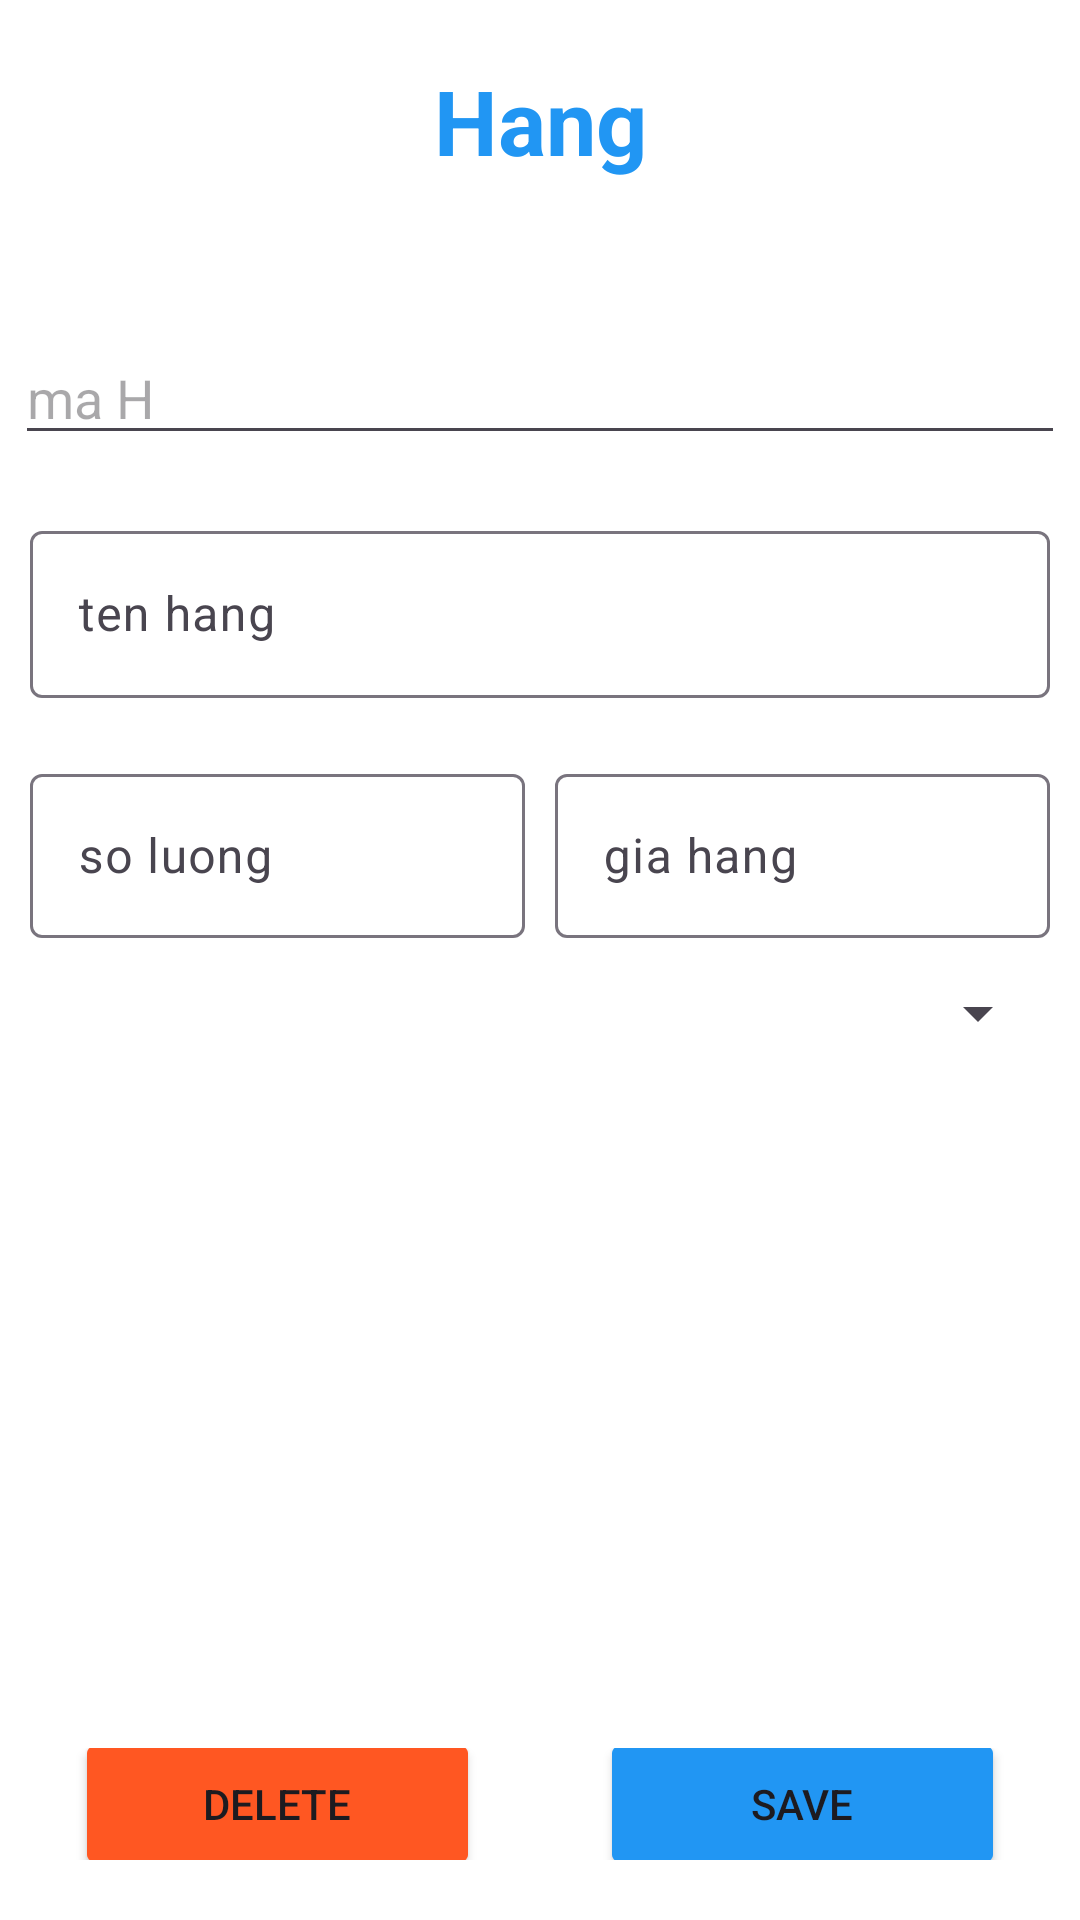

Here is an Android app screen rendered from its layout file. Give the layout XML and the strings, colors and styles it references.
<!-- AndroidManifest.xml: application theme Theme.LV1_ANDROID -->
<!-- res/layout/dialog_ud_h.xml -->
<?xml version="1.0" encoding="utf-8"?>
<LinearLayout xmlns:android="http://schemas.android.com/apk/res/android"
    android:layout_width="match_parent"
    android:layout_height="match_parent"
    android:background="#FFF"

    android:orientation="vertical">

    <TextView
        android:layout_width="match_parent"
        android:layout_height="wrap_content"
        android:text="Hang"
        android:textSize="30dp"
        android:textStyle="bold"
        android:textColor="#2196F3"
        android:textAlignment="center"
        android:layout_marginTop="20dp"/>
    <EditText
        android:id="@+id/edMaH"
        android:layout_width="350dp"
        android:layout_height="wrap_content"
        android:hint="ma H"
        android:layout_marginTop="50dp"
        android:layout_marginBottom="20dp"
        android:layout_gravity="center"
        />
    <com.google.android.material.textfield.TextInputLayout
        android:layout_width="match_parent"
        android:layout_height="wrap_content"
        android:layout_gravity="center"
        android:gravity="center"
        android:layout_marginBottom="20dp"
        android:layout_marginRight="10dp"
        android:layout_marginLeft="10dp"
        >
        <com.google.android.material.textfield.TextInputEditText
            android:id="@+id/edNameH"
            android:layout_width="match_parent"
            android:layout_gravity="center"
            android:layout_height="wrap_content"
            android:hint="ten hang"/>
    </com.google.android.material.textfield.TextInputLayout>
    <LinearLayout
        android:layout_width="match_parent"
        android:layout_height="60dp"
        android:orientation="horizontal"
        android:layout_marginRight="10dp"
        android:layout_marginLeft="10dp"
        android:layout_gravity="center">
        <com.google.android.material.textfield.TextInputLayout
            android:layout_width="wrap_content"
            android:layout_height="match_parent"
            android:layout_gravity="left"
            android:layout_weight="1"
            android:layout_marginRight="5dp"
            >
            <com.google.android.material.textfield.TextInputEditText
                android:id="@+id/edNumH"
                android:layout_width="match_parent"
                android:layout_height="match_parent"
                android:hint="so luong"/>
        </com.google.android.material.textfield.TextInputLayout>
        <com.google.android.material.textfield.TextInputLayout
            android:layout_width="wrap_content"
            android:layout_height="wrap_content"
            android:layout_gravity="right"
            android:layout_weight="1"
            android:layout_marginLeft="5dp"
            >
            <com.google.android.material.textfield.TextInputEditText
                android:id="@+id/edPriceH"
                android:layout_width="match_parent"
                android:layout_height="match_parent"
                android:hint="gia hang"/>
        </com.google.android.material.textfield.TextInputLayout>
    </LinearLayout>
    <Spinner
        android:id="@+id/spLH"
        android:layout_width="match_parent"
        android:layout_height="50dp"
        android:layout_gravity="center"
        android:layout_marginLeft="10dp"
        android:layout_marginRight="10dp"/>
    <ImageView
        android:id="@+id/imgH"
        android:layout_gravity="center"
        android:layout_width="350dp"
        android:layout_height="200dp"
        android:src="@drawable/b"/>
    <LinearLayout
        android:layout_width="350dp"
        android:layout_height="wrap_content"
        android:orientation="horizontal"
        android:layout_gravity="center"
        android:gravity="center"
        android:layout_marginTop="20dp"
        android:layout_marginBottom="20dp"
        >
        <Button
            android:id="@+id/btnDelete_H"
            android:layout_width="wrap_content"
            android:layout_height="50dp"
            android:text="Delete"
            android:layout_marginHorizontal="20dp"
            android:backgroundTint="#FF5722"
            android:layout_weight="1"/>
        <Button
            android:id="@+id/btnUpdate_H"
            android:layout_width="wrap_content"
            android:layout_height="50dp"
            android:text="Save"
            android:layout_marginHorizontal="20dp"
            android:backgroundTint="#2196F3"
            android:layout_weight="1"/>
    </LinearLayout>
</LinearLayout>
<!-- resources referenced by this layout -->
<resources>
  <style name="Theme.LV1_ANDROID" parent="Base.Theme.LV1_ANDROID" />
  <style name="Base.Theme.LV1_ANDROID" parent="Theme.Material3.DayNight.NoActionBar">
          
          
      </style>
</resources>
